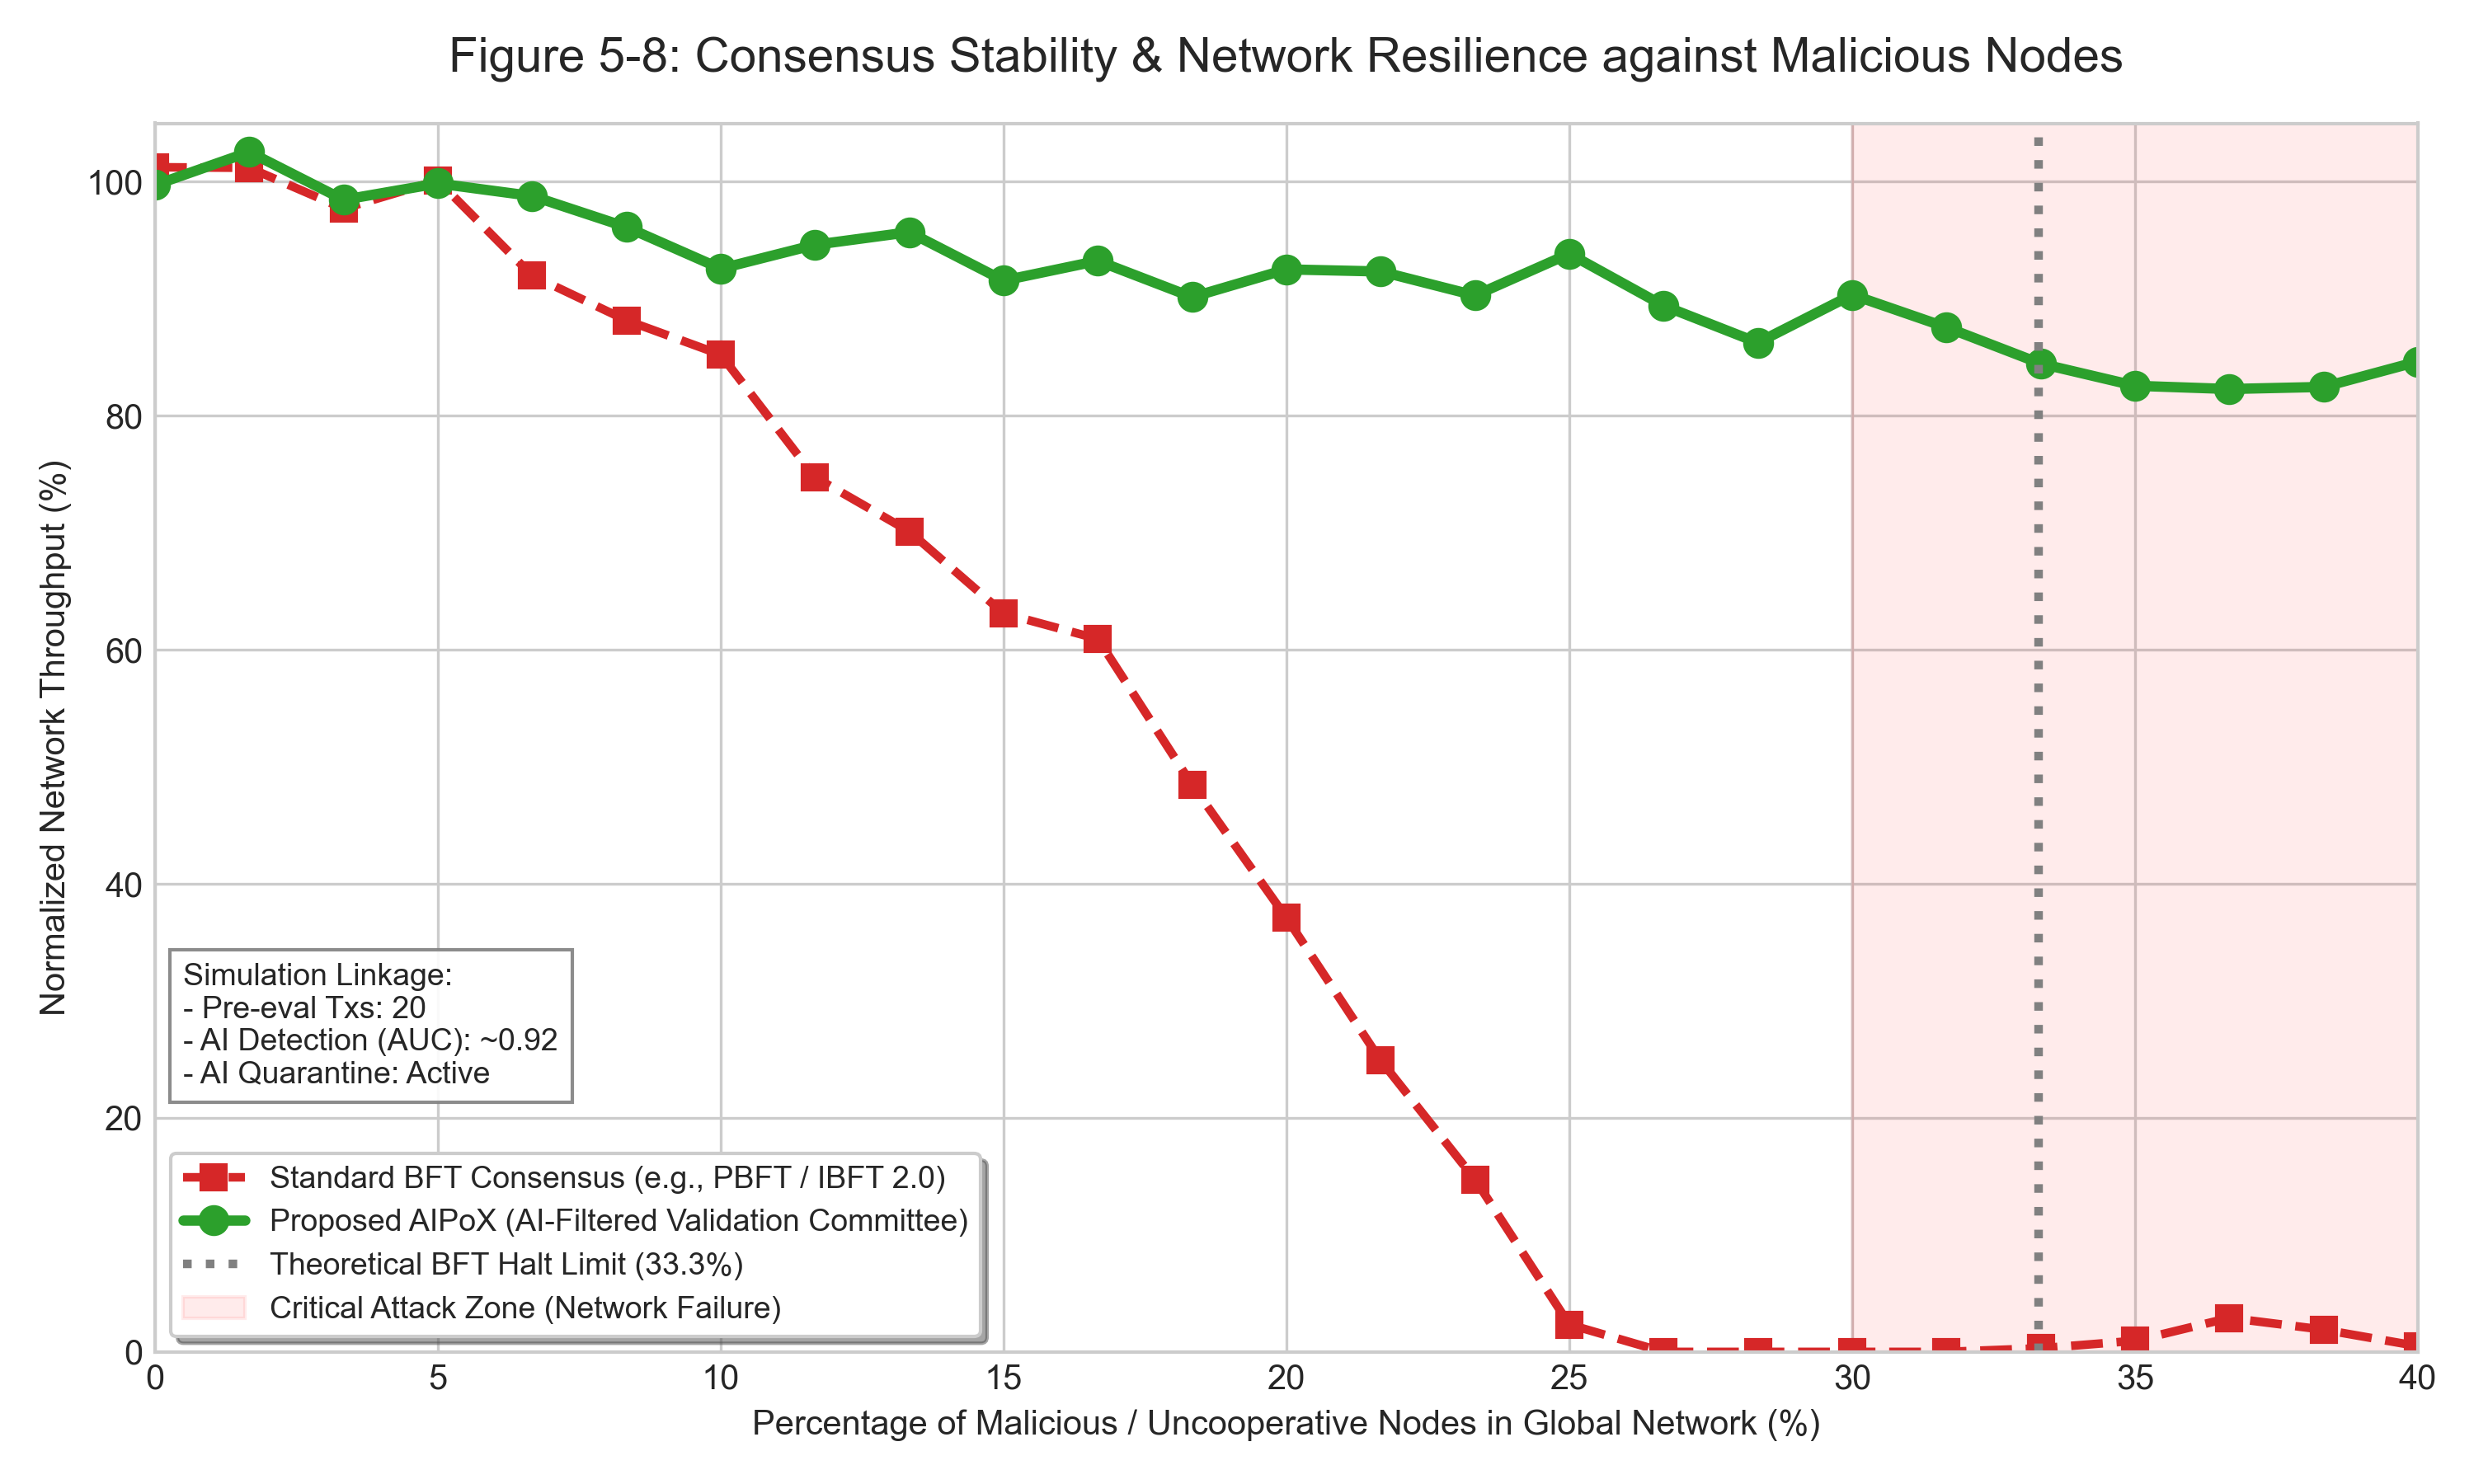

Write Python code to recreate this figure.
import numpy as np
import pandas as pd
import matplotlib.pyplot as plt

plt.style.use('seaborn-v0_8-whitegrid')
np.random.seed(42)

# ==========================================
# 1. تنظیمات شبیه‌سازی حمله به شبکه
# ==========================================
total_nodes = 100
txs_per_eval = 20
malicious_percentages = np.linspace(0, 40, 25) 

simulation_logs = []
standard_throughput_list = []
aipox_throughput_list = []

# ==========================================
# 2. موتور شبیه‌سازی تحمل خطای بیزانس (BFT)
# ==========================================
for m_pct in malicious_percentages:
    
    # محاسبه تعداد واقعی نودها در شبکه 100 نودی
    malicious_nodes = int(total_nodes * (m_pct / 100))
    honest_nodes = total_nodes - malicious_nodes
    
    # --- سیستم 1: اجماع استاندارد (PBFT / IBFT 2.0) ---
    if m_pct >= 33.3:
        std_throughput = np.random.uniform(0.0, 3.5)
        std_status = "HALTED (Consensus Failed)"
    else:
        std_throughput = 100 - (m_pct ** 2) / 6.5
        if m_pct > 25: 
            std_throughput = std_throughput - np.random.uniform(10, 25)
        std_throughput = max(0.0, std_throughput + np.random.normal(0, 2.5))
        std_status = "Active (Degraded)" if m_pct > 15 else "Active (Stable)"

    # --- سیستم 2: اجماع پیشنهادی (AIPoX) ---
    # بر اساس نتایج نمودار 5-7، هوش مصنوعی با دقت بالایی (حدود 95 درصد) نودهای مخرب را می‌شناسد
    ai_detected_malicious = int(malicious_nodes * 0.95)
    # هوش مصنوعی خطای False Positive هم دارد (حدود 5 درصد نودهای صادق اشتباهی قرنطینه می‌شوند)
    ai_false_positives = int(honest_nodes * 0.05)
    
    # تشکیل کمیته جدید پس از قرنطینه شدن نودهای مشکوک
    quarantined_total = ai_detected_malicious + ai_false_positives
    aipox_active_committee = total_nodes - quarantined_total
    
    # محاسبه چند نود مخرب توانستند از دست AI فرار کنند و وارد هسته اجماع شوند؟
    escaped_malicious = malicious_nodes - ai_detected_malicious
    
    # محاسبه درصد واقعی خطر در داخل کمیته اجماع (این عدد باید زیر 33 بماند تا شبکه زنده بماند)
    aipox_effective_bft_ratio = (escaped_malicious / aipox_active_committee) * 100 if aipox_active_committee > 0 else 100
    
    # محاسبه توان عملیاتی AIPoX
    aipox_throughput = 100 - (m_pct ** 1.1) / 3.5
    aipox_throughput = max(0.0, aipox_throughput + np.random.normal(0, 2.0))
    aipox_status = "Active (AI Guarded)"
    
    standard_throughput_list.append(std_throughput)
    aipox_throughput_list.append(aipox_throughput)
    
    # 🔴 ثبت لاگ برای تولید دیتاست (CSV) 🔴
    simulation_logs.append({
        'Global_Malicious_Nodes(%)': round(m_pct, 1),
        'Actual_Malicious_Count': malicious_nodes,
        'AI_Quarantined_Nodes': quarantined_total,
        'AIPoX_Committee_Size': aipox_active_committee,
        'Escaped_Malicious_Nodes': escaped_malicious,
        'Std_Effective_BFT_Risk(%)': round(m_pct, 1),
        'AIPoX_Effective_BFT_Risk(%)': round(aipox_effective_bft_ratio, 2),
        'Standard_Network_Status': std_status,
        'Standard_Throughput(%)': round(std_throughput, 1),
        'AIPoX_Throughput(%)': round(aipox_throughput, 1)
    })

# ایجاد دیتافریم و ذخیره به فایل CSV
df_resilience = pd.DataFrame(simulation_logs)
df_resilience.to_csv('Table_5_8_Consensus_Resilience_Data.csv', index=False)

# چاپ خروجی در کنسول برای تایید سریع
print("\n--- Consensus Resilience Data (Look at Critical Zone > 33%) ---")
print(df_resilience[['Global_Malicious_Nodes(%)', 'Std_Effective_BFT_Risk(%)', 'AIPoX_Effective_BFT_Risk(%)', 'Standard_Network_Status', 'Standard_Throughput(%)', 'AIPoX_Throughput(%)']].tail(6).to_string())
print("-" * 70)

# ==========================================
# 3. رسم نمودار پایداری شبکه
# ==========================================
fig, ax = plt.subplots(figsize=(10, 6))

ax.plot(malicious_percentages, standard_throughput_list, color='#d62728', linestyle='--', 
        linewidth=2.5, marker='s', markersize=7, 
        label='Standard BFT Consensus (e.g., PBFT / IBFT 2.0)')

ax.plot(malicious_percentages, aipox_throughput_list, color='#2ca02c', linewidth=3, 
        marker='o', markersize=8,
        label='Proposed AIPoX (AI-Filtered Validation Committee)')

# رسم خط عمودی مرز تئوری BFT (توقف شبکه)
ax.axvline(x=33.3, color='gray', linestyle=':', linewidth=2.5, 
           label='Theoretical BFT Halt Limit (33.3%)')

# سایه زدن منطقه بحرانی
ax.axvspan(30, 40, color='red', alpha=0.08, label='Critical Attack Zone (Network Failure)')

ax.set_title('Figure 5-8: Consensus Stability & Network Resilience against Malicious Nodes', fontsize=14, pad=15)
ax.set_xlabel('Percentage of Malicious / Uncooperative Nodes in Global Network (%)', fontsize=10)
ax.set_ylabel('Normalized Network Throughput (%)', fontsize=10)

ax.set_xlim(0, 40)
ax.set_ylim(0, 105)

info_text = f"Simulation Linkage:\n- Pre-eval Txs: 20\n- AI Detection (AUC): ~0.92\n- AI Quarantine: Active"
ax.text(0.5, 23, info_text, fontsize=9, bbox=dict(facecolor='white', alpha=0.9, edgecolor='gray'))

ax.legend(loc='lower left', fontsize=9, frameon=True, shadow=True)

plt.tight_layout()
plt.savefig('5-8-consensus_resilience_realistic.png', dpi=300)
plt.show()
